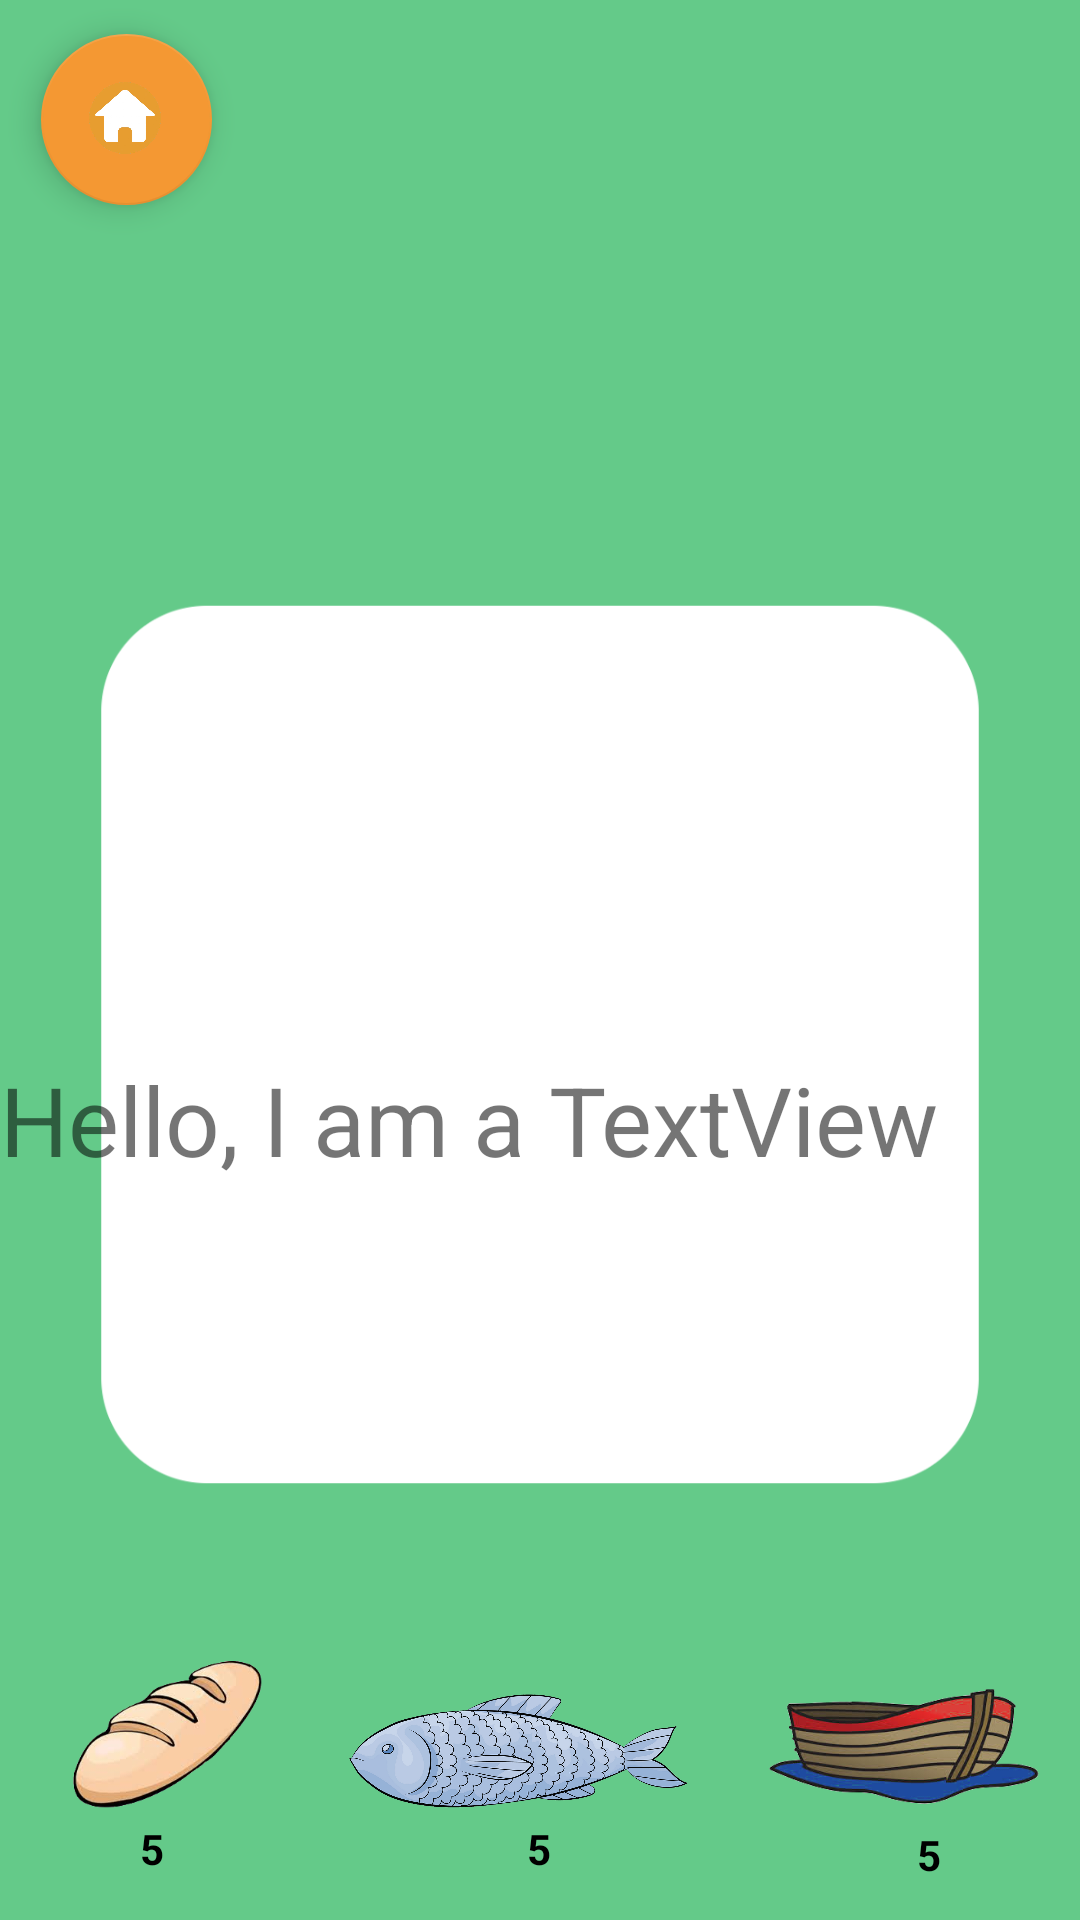

Here is an Android app screen rendered from its layout file. Give the layout XML and the strings, colors and styles it references.
<!-- AndroidManifest.xml: application theme AppTheme -->
<!-- res/layout/activity_sample.xml -->
<?xml version="1.0" encoding="utf-8"?>
<android.support.constraint.ConstraintLayout xmlns:android="http://schemas.android.com/apk/res/android"
xmlns:app="http://schemas.android.com/apk/res-auto"
xmlns:tools="http://schemas.android.com/tools"
android:layout_width="wrap_content"
android:layout_height="match_parent"
android:background="#64CA89"
android:orientation="vertical"
tools:context=".puzzleActivity">


<ImageView
        android:id="@+id/story_title_banner_image"
        android:layout_width="wrap_content"
        android:layout_height="0dp"
        android:contentDescription="TODO"
        android:scaleType="fitXY"
        app:layout_constraintBottom_toTopOf="@+id/gridBackground"
        app:layout_constraintEnd_toEndOf="parent"
        app:layout_constraintHorizontal_bias="0.0"
        app:layout_constraintStart_toStartOf="parent"
        app:layout_constraintTop_toTopOf="parent"
        app:layout_constraintVertical_bias="0.0"
        app:srcCompat="@drawable/fespida3" />

<ImageView
        android:id="@+id/gridBackground"
        android:layout_width="wrap_content"
        android:layout_height="325dp"
        app:layout_constraintBottom_toBottomOf="parent"
        app:layout_constraintEnd_toEndOf="parent"
        app:layout_constraintHorizontal_bias=".5"
        app:layout_constraintStart_toStartOf="parent"
        app:layout_constraintTop_toTopOf="parent"
        app:layout_constraintVertical_bias="0.589"
        app:srcCompat="@drawable/grid_background" />

    <android.support.constraint.ConstraintLayout
            android:id="@+id/puzzle"
            android:layout_width="291dp"
            android:layout_height="291dp"
            app:layout_constraintBottom_toBottomOf="@+id/gridBackground"
            app:layout_constraintEnd_toEndOf="parent"
            app:layout_constraintStart_toStartOf="parent"
            app:layout_constraintTop_toTopOf="@+id/gridBackground"
            tools:layout_editor_absoluteX="60dp"
            tools:layout_editor_absoluteY="256dp" />

    <TextView android:id="@+id/text"
        android:textSize="32dp"
        android:layout_width="match_parent"
        android:layout_height="wrap_content"
        app:layout_constraintBottom_toBottomOf="parent"
        app:layout_constraintEnd_toEndOf="parent"
        app:layout_constraintHorizontal_bias=".5"
        app:layout_constraintStart_toStartOf="parent"
        app:layout_constraintTop_toTopOf="parent"
        app:layout_constraintVertical_bias="0.589"
        android:text="Hello, I am a TextView"/>

<ImageView
        android:id="@+id/breadScore"
        android:layout_width="66dp"
        android:layout_height="61dp"
        android:onClick="breadClicked"
        app:layout_constraintBottom_toBottomOf="parent"
        app:layout_constraintEnd_toEndOf="parent"
        app:layout_constraintHorizontal_bias="0.081"
        app:layout_constraintStart_toStartOf="parent"
        app:layout_constraintTop_toBottomOf="@+id/story_title_banner_image"
        app:layout_constraintVertical_bias="0.921"
        app:srcCompat="@drawable/bread" />

<ImageView
        android:id="@+id/fishScore"
        android:layout_width="115dp"
        android:layout_height="49dp"
        android:onClick="fishClicked"
        app:layout_constraintBottom_toBottomOf="parent"
        app:layout_constraintEnd_toStartOf="@+id/boatScore"
        app:layout_constraintHorizontal_bias=".5"
        app:layout_constraintStart_toEndOf="@+id/breadScore"
        app:layout_constraintTop_toBottomOf="@+id/story_title_banner_image"
        app:layout_constraintVertical_bias="0.923"
        app:srcCompat="@drawable/fish_clipart_md" />

<ImageView
        android:id="@+id/boatScore"
        android:layout_width="91dp"
        android:layout_height="56dp"
        android:onClick="boatClicked"
        app:layout_constraintBottom_toBottomOf="parent"
        app:layout_constraintEnd_toEndOf="parent"
        app:layout_constraintHorizontal_bias="0.95"
        app:layout_constraintStart_toStartOf="parent"
        app:layout_constraintTop_toTopOf="parent"
        app:layout_constraintVertical_bias="0.949"
        app:srcCompat="@drawable/boat" />

<TextView
        android:id="@+id/breadScoreNumber"
        android:layout_width="wrap_content"
        android:layout_height="wrap_content"
        android:text="5"
        android:textColor="#000000"
        android:textStyle="bold"
        app:layout_constraintBottom_toBottomOf="parent"
        app:layout_constraintEnd_toEndOf="parent"
        app:layout_constraintHorizontal_bias="0.133"
        app:layout_constraintStart_toStartOf="parent"
        app:layout_constraintTop_toTopOf="parent"
        app:layout_constraintVertical_bias="0.977" />

<TextView
        android:id="@+id/boatScoreNumber"
        android:layout_width="wrap_content"
        android:layout_height="wrap_content"
        android:text="5"
        android:textColor="#000000"
        android:textStyle="bold"
        app:layout_constraintBottom_toBottomOf="parent"
        app:layout_constraintEnd_toEndOf="parent"
        app:layout_constraintHorizontal_bias="0.868"
        app:layout_constraintStart_toStartOf="parent"
        app:layout_constraintTop_toTopOf="parent"
        app:layout_constraintVertical_bias="0.98" />

<TextView
        android:id="@+id/fishScoreNumber"
        android:layout_width="wrap_content"
        android:layout_height="wrap_content"
        android:text="5"
        android:textColor="#000000"
        android:textStyle="bold"
        app:layout_constraintBottom_toBottomOf="parent"
        app:layout_constraintEnd_toStartOf="@+id/boatScoreNumber"
        app:layout_constraintHorizontal_bias="0.498"
        app:layout_constraintStart_toEndOf="@+id/breadScoreNumber"
        app:layout_constraintTop_toTopOf="parent"
        app:layout_constraintVertical_bias="0.977" />


<android.support.design.widget.FloatingActionButton
        android:id="@+id/home_fab"
        android:layout_width="57dp"
        android:layout_height="59dp"
        android:src="@drawable/homebutton"
        app:backgroundTint="@color/colorHomeButton"
        app:layout_constraintBottom_toTopOf="@+id/gridBackground"
        app:layout_constraintEnd_toEndOf="parent"
        app:layout_constraintHorizontal_bias="0.045"
        app:layout_constraintStart_toStartOf="parent"
        app:layout_constraintTop_toTopOf="parent"
        app:layout_constraintVertical_bias="0.087" />

</android.support.constraint.ConstraintLayout>
<!-- resources referenced by this layout -->
<resources>
  <color name="colorHomeButton">#F49833</color>
  <!-- drawable boat: png bitmap (drawable, 61242 bytes) -->
  <!-- drawable bread: png bitmap (drawable, 51115 bytes) -->
  <!-- drawable fish_clipart_md: png bitmap (drawable, 252957 bytes) -->
  <!-- drawable grid_background: png bitmap (drawable, 6844 bytes) -->
  <!-- drawable homebutton: png bitmap (drawable, 133704 bytes) -->
  <style name="AppTheme" parent="Theme.AppCompat.Light.NoActionBar">
          
          <item name="colorPrimary">@color/colorPrimary</item>
          <item name="colorPrimaryDark">@color/colorPrimaryDark</item>
          <item name="colorAccent">@color/colorAccent</item>
      </style>
  <color name="colorPrimary">#FDFA8A</color>
  <color name="colorPrimaryDark">#00574B</color>
  <color name="colorAccent">#01FA9D</color>
</resources>
